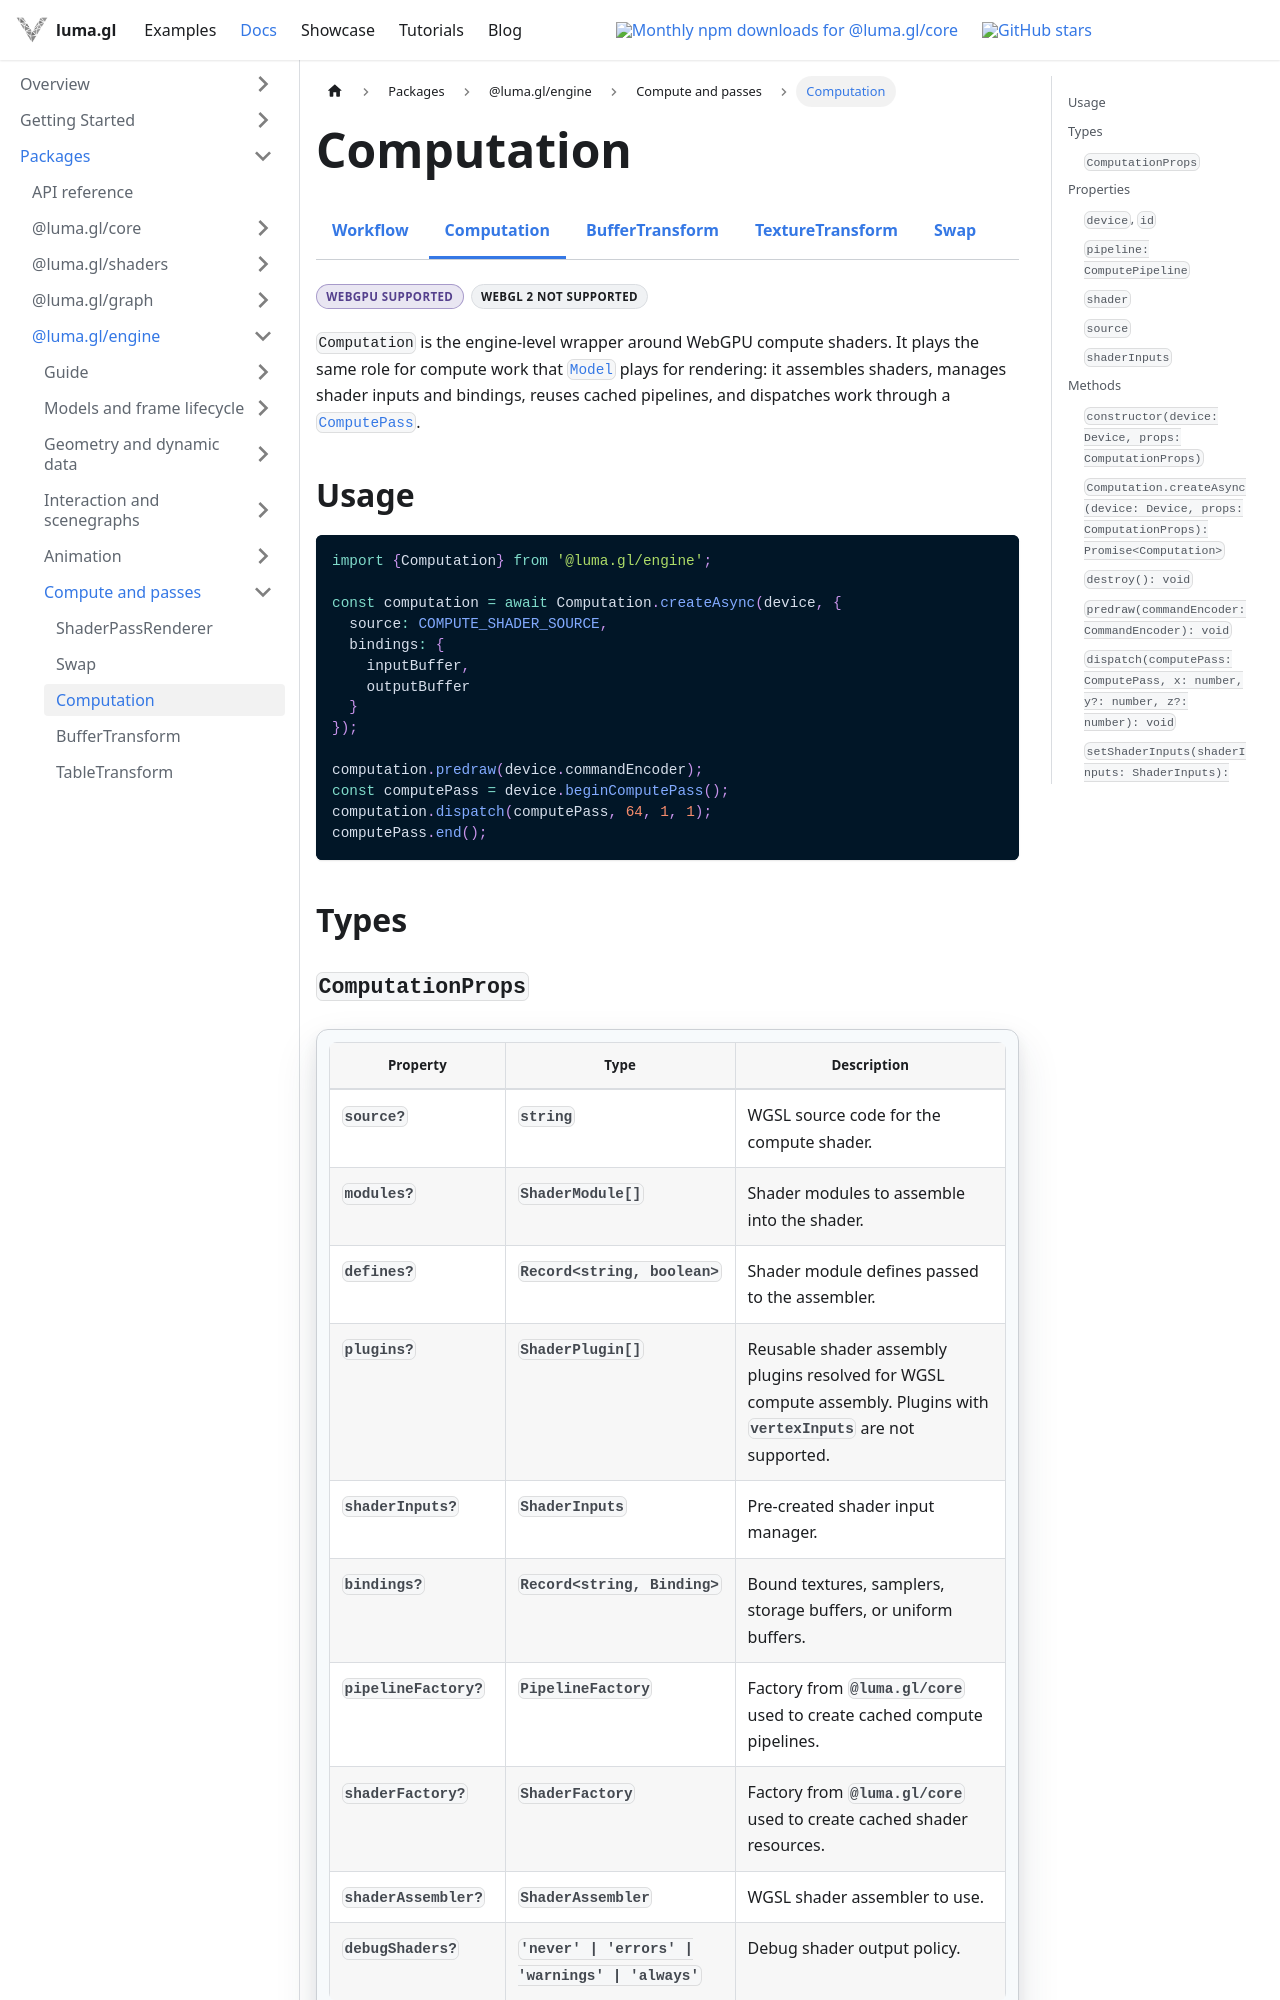

repository: visgl/luma.gl · page: next/docs/api-reference/engine/compute/computation.html · generator: docusaurus

import {DocumentationBadge, DocumentationBadges} from '@site/src/components/docs/documentation-badges';
import {EngineDocsTabs} from '@site/src/components/docs/engine-docs-tabs';

# Computation

<EngineDocsTabs group="compute" active="computation" />

<DocumentationBadges>
  <DocumentationBadge tone="webgpu">WebGPU supported</DocumentationBadge>
  <DocumentationBadge tone="neutral">WebGL 2 not supported</DocumentationBadge>
</DocumentationBadges>

`Computation` is the engine-level wrapper around WebGPU compute shaders.
It plays the same role for compute work that [`Model`](/docs/api-reference/engine/model) plays for rendering: it assembles shaders, manages shader inputs and bindings, reuses cached pipelines, and dispatches work through a [`ComputePass`](/docs/api-reference/core/resources/compute-pass).

## Usage

```typescript
import {Computation} from '@luma.gl/engine';

const computation = await Computation.createAsync(device, {
  source: COMPUTE_SHADER_SOURCE,
  bindings: {
    inputBuffer,
    outputBuffer
  }
});

computation.predraw(device.commandEncoder);
const computePass = device.beginComputePass();
computation.dispatch(computePass, 64, 1, 1);
computePass.end();
```

## Types
